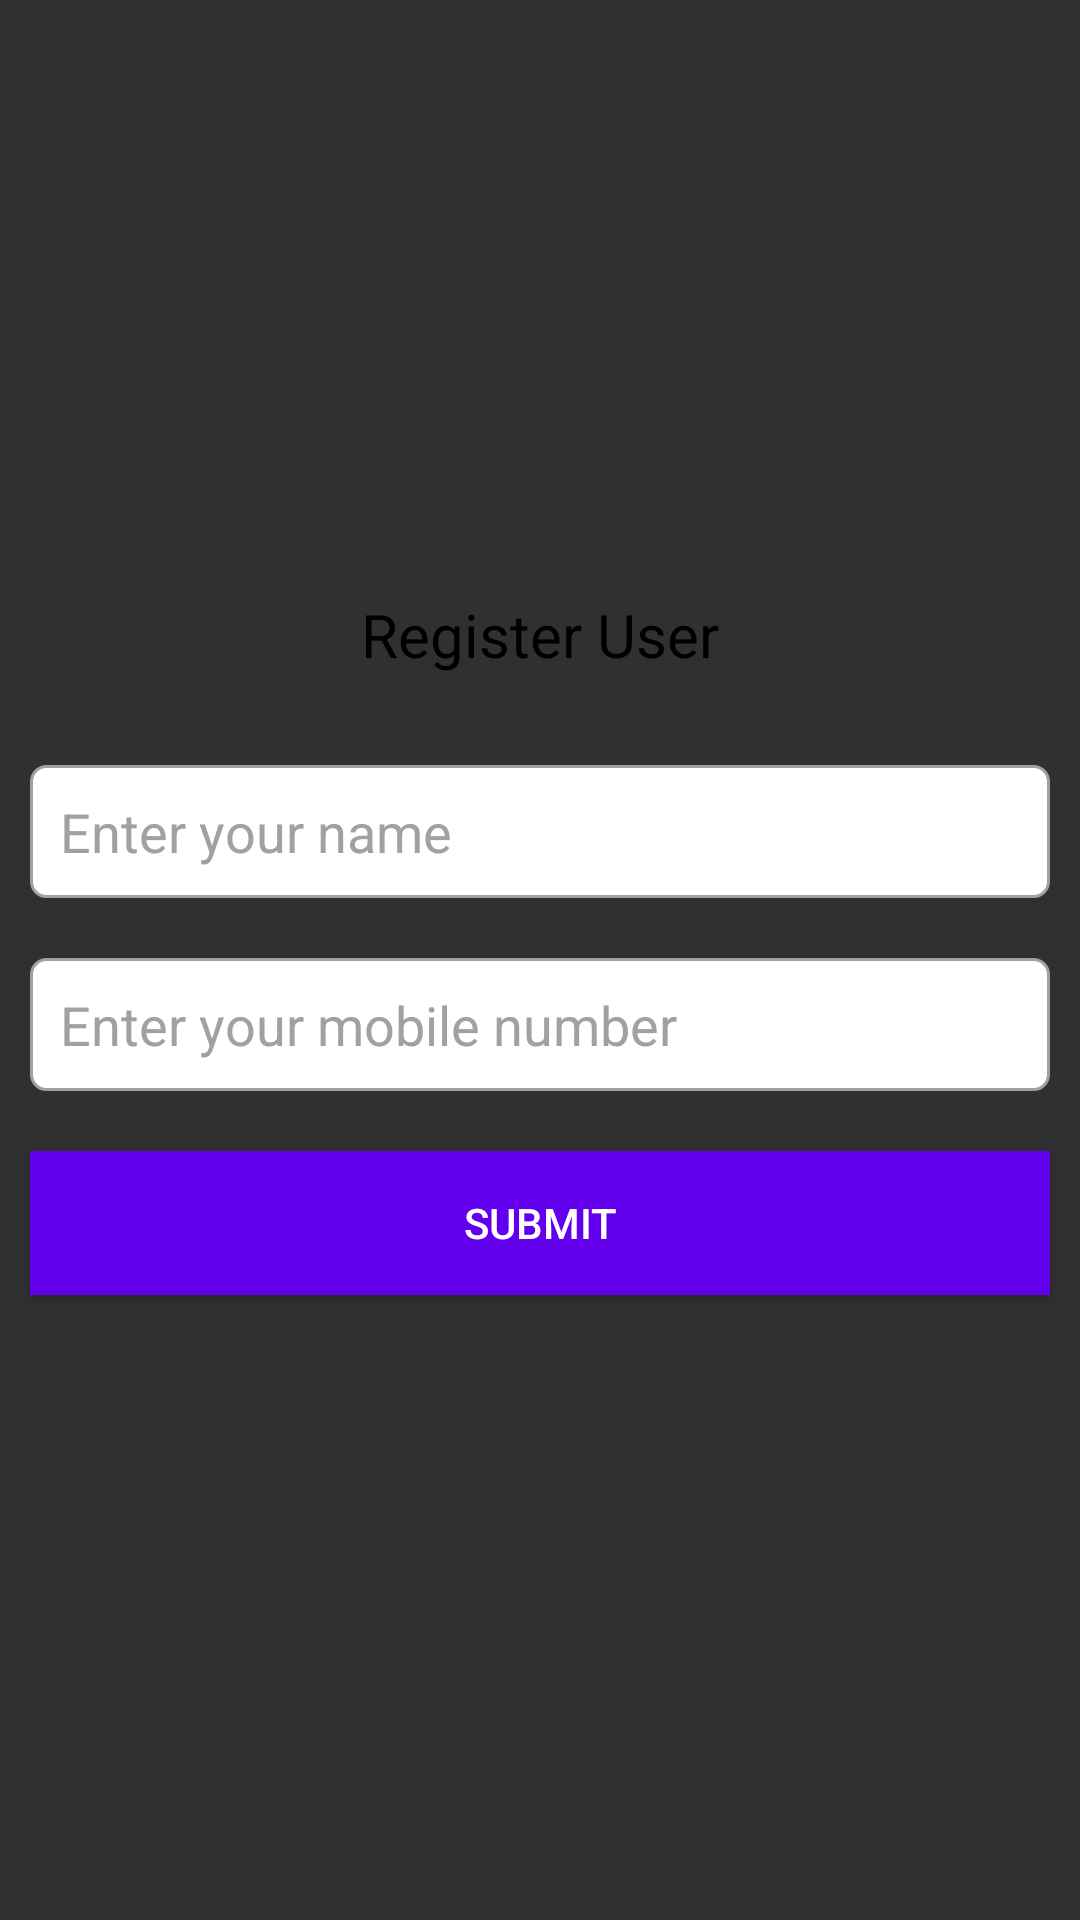

This screen was rendered from an Android layout file. Write that file and the resources it references.
<!-- AndroidManifest.xml: activity theme Theme.Design.NoActionBar -->
<!-- res/layout/activity_reg_user.xml -->
<?xml version="1.0" encoding="utf-8"?>
<layout xmlns:android="http://schemas.android.com/apk/res/android"
    xmlns:app="http://schemas.android.com/apk/res-auto"
    xmlns:tools="http://schemas.android.com/tools"
    android:background="@color/white"
    tools:context=".RegUserActivity">

    <LinearLayout
        android:layout_width="match_parent"
        android:layout_height="match_parent"
        android:gravity="center"
        android:orientation="vertical">


        <TextView
            android:layout_width="wrap_content"
            android:layout_height="wrap_content"
            android:textColor="@color/black"
            android:textSize="20sp"
            android:layout_marginBottom="20sp"
            android:text="Register User"/>


       <EditText
           android:id="@+id/et_UserName"
           android:layout_width="match_parent"
           android:layout_height="wrap_content"
           android:textColorHint="@color/app_gray"
           android:background="@drawable/bg_til_rounded_white"
           android:padding="10dp"
           android:textColor="@color/black"
           android:layout_margin="10dp"
           android:hint="Enter your name"/>

        <EditText
            android:id="@+id/et_UserMob"
            android:layout_width="match_parent"
            android:layout_height="wrap_content"
            android:textColorHint="@color/app_gray"
            android:background="@drawable/bg_til_rounded_white"
            android:padding="10dp"
            android:inputType="phone"
            android:maxLength="10"
            android:textColor="@color/black"
            android:layout_margin="10dp"
            android:hint="Enter your mobile number"/>


        <Button
            android:id="@+id/bt_Submit"
            android:layout_width="match_parent"
            android:layout_height="wrap_content"
            android:text="Submit"
            android:background="@color/purple_500"
            android:layout_margin="10dp"/>


    </LinearLayout>

</layout>
<!-- resources referenced by this layout -->
<resources>
  <color name="app_gray">#A1A1A1</color>
  <color name="black">#FF000000</color>
  <color name="purple_500">#FF6200EE</color>
  <color name="white">#FFFFFFFF</color>
  <!-- drawable bg_til_rounded_white (drawable) -->
  <?xml version="1.0" encoding="utf-8"?>
  <shape xmlns:android="http://schemas.android.com/apk/res/android"
      android:shape="rectangle">
  
      <solid android:color="@color/white" />
  
      <corners android:radius="5dp" />
      <stroke android:width="1dp"
          android:color="@color/app_gray"/>
  
  </shape>
</resources>
